Run: headless pygame with SDL's dummy video driver; simulated clock (each Clock.tick advances the game by its frame time, no real sleeping); random seed 0; keys injected as events and as key.get_pressed() state; no mouse input.
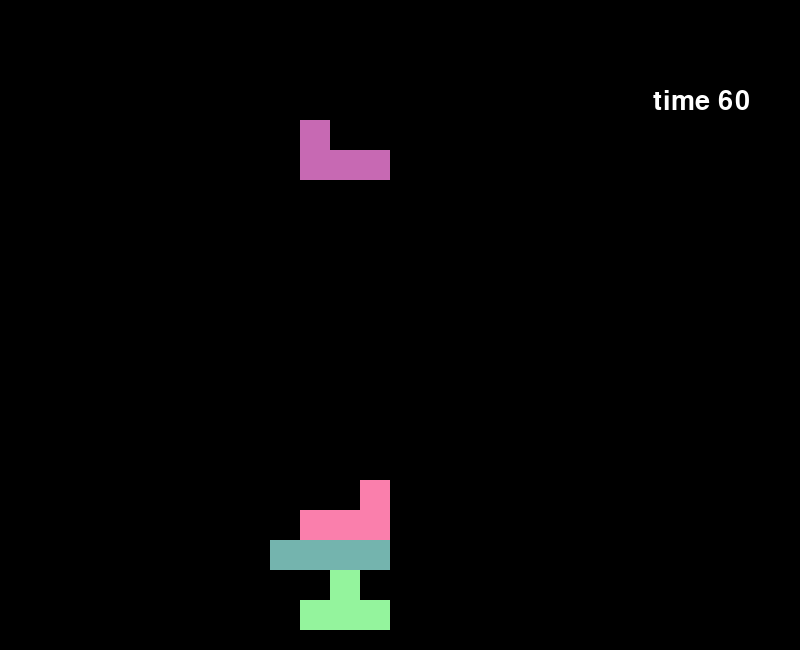
Frame 1 of 1 · flips 1–60 · no input

The pygame program that drew these frames:

import pygame
import random
import time


# ゲーム画面の設定
pygame.init()
WIDTH, HEIGHT = 800, 650
GRID_SIZE = 30
GRID_WIDTH, GRID_HEIGHT = 700 // GRID_SIZE, HEIGHT // GRID_SIZE
screen = pygame.display.set_mode((WIDTH, HEIGHT))
clock = pygame.time.Clock()
rec=0

# テトリスのブロックの定義
tetriminos = [
    [[1, 1, 1, 1]],
    [[1, 1], [1, 1]],
    [[1, 0, 0], [1, 1, 1]],
    [[0, 0, 1], [1, 1, 1]],
    [[0, 1, 1], [1, 1, 0]],
    [[1, 1, 0], [0, 1, 1]],
    [[0, 1, 0], [1, 1, 1]]
]


# テトリスのブロックを表すクラス
class Tetrimino:
    def __init__(self):
        self.shape = random.choice(tetriminos)
        self.color = (random.randint(50, 255), random.randint(50, 255), random.randint(50, 255))
        self.x = GRID_WIDTH // 2 - len(self.shape[0]) // 2
        self.y = 0

    def rotate(self):
        self.shape = list(zip(*reversed(self.shape)))

    def move(self, dx, dy):
        self.x += dx
        self.y += dy
    def draw(self):
        for y, row in enumerate(self.shape):
            for x, col in enumerate(row):
                if col:
                    pygame.draw.rect(screen, self.color, (self.x * GRID_SIZE + x * GRID_SIZE,
                                                          self.y * GRID_SIZE + y * GRID_SIZE,
                                                          GRID_SIZE, GRID_SIZE))

    def collides(self, grid):
        for y, row in enumerate(self.shape):
            for x, col in enumerate(row):
                if col and (self.y + y >= GRID_HEIGHT or self.x + x < 0 or self.x + x >= GRID_WIDTH or
                            grid[self.y + y][self.x + x]):
                    return True
        return False
    def place(self, grid):
        for y, row in enumerate(self.shape):
            for x, col in enumerate(row):
                if col:
                    grid[self.y + y][self.x + x] = self.color

def draw_text(screen, txt, x, y, col, fnt):
    """
    文字列を表示する関数
    引数1 screen：ゲームウインドウ
    引数2 txt：文字
    引数3 x： x座標を計算
    引数4 y： y座標を計算
    引数5 col： 文字の色を指定
    引数6 fnt：文字のフォント
    """
    sur = fnt.render(txt, True, (255,255,255))
    x -= sur.get_width()/2
    y -= sur.get_height()/2
    screen.blit(sur, [x+2, y+2])
   

# ゲームの初期化
def init_game():
    grid = [[None] * GRID_WIDTH for i in range(GRID_HEIGHT)]
    tetrimino = Tetrimino()
    game_over = False
    return grid, tetrimino, game_over


# ゲームのメインループ
def run_game():
    global rec
    fnt_s = pygame.font.Font(None,  40)
    grid, tetrimino, game_over = init_game()
    while not game_over:
        for event in pygame.event.get():
            if event.type == pygame.QUIT:
                pygame.quit()
                return
            if event.type == pygame.KEYDOWN:
                if event.key == pygame.K_LEFT:
                    tetrimino.move(-1, 0)
                    if tetrimino.collides(grid):
                        tetrimino.move(1, 0)
                elif event.key == pygame.K_RIGHT:
                    tetrimino.move(1, 0)
                    if tetrimino.collides(grid):
                        tetrimino.move(-1, 0)
        tetrimino.move(0, 1)
        if tetrimino.collides(grid):
            tetrimino.move(0, -1)
            tetrimino.place(grid)
            tetrimino = Tetrimino()
            if tetrimino.collides(grid):
                game_over = True

        screen.fill((0, 0, 0))
        for y, row in enumerate(grid):
            for x, col in enumerate(row):
                if col:
                    pygame.draw.rect(screen, col, (x * GRID_SIZE, y * GRID_SIZE, GRID_SIZE, GRID_SIZE))
        rec=rec+1
        draw_text(screen, "time "+str(rec), 700, 100, (255,255,255), fnt_s)
        tetrimino.draw()
        pygame.display.flip()
        clock.tick(3)
        print(str(rec))

# ゲームの実行
run_game()
